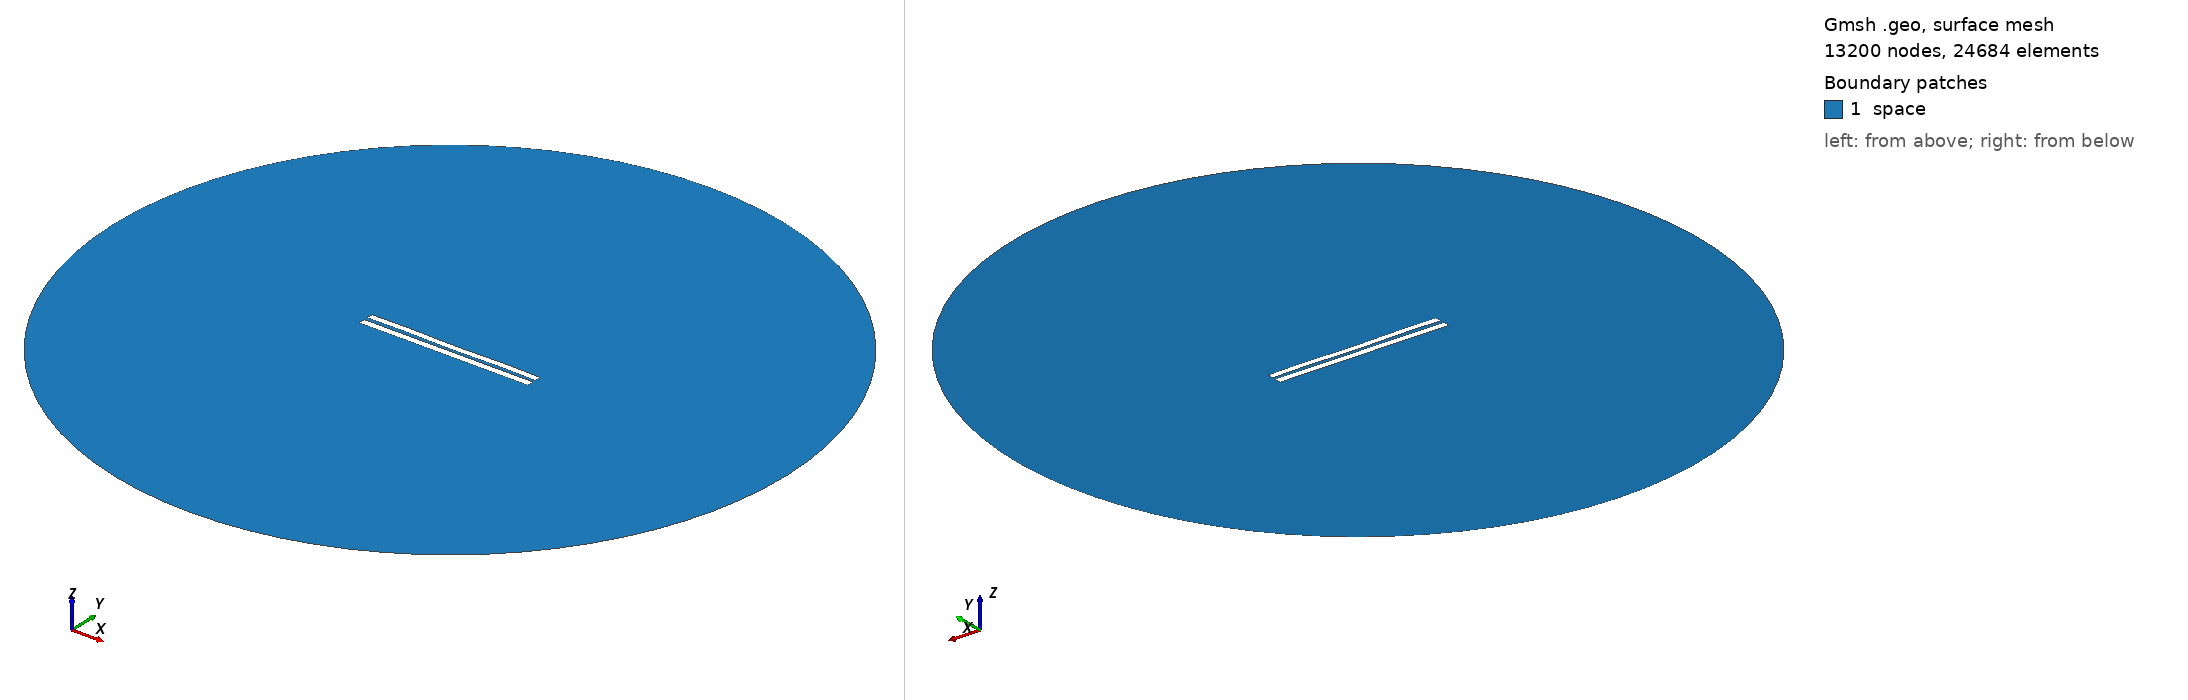

Gmsh geometry script, surface-meshed: 13200 nodes, 24684 surface elements. Boundary patches (legend numbers): 1 space. Left view from above one corner, right view from below the opposite corner. Legend entries are the model's physical surfaces. The drawing asked Gmsh for element sizes between 1% and 20% of the model's largest extent; the script's own settings can give other sizes.

=== 5040.geo (drawn) ===
//---------------------------------------
// Geometry kernel
//---------------------------------------

SetFactory("OpenCASCADE");



//---------------------------------------
// Parameters of the geometry
//---------------------------------------

// Overetch of the upper plate
overetch = 0.125;

// Distance between the plates
distance = 2.25;

// Discretization over the x axis (for the deformation)
nx = 50; 

// Length of the plate
L = 100 - overetch; 

// Number of modes
n = 4; 

// 1st mode coefficient
coeff(1) = -0.15;
beta(1) = 0.596864 * 3.1415926535 / L;

// 2nd mode coefficient
coeff(2) = -0.075;
beta(2) = 1.49418 * 3.1415926535 / L;

// 3rd mode coefficient
coeff(3) = 0.0;
beta(3) = 2.50025 * 3.1415926535 / L;

// 4th mode coefficient
coeff(4) = 0.15;
beta(4) = 3.49999 * 3.1415926535 / L;



//---------------------------------------
// Upper plate (deformed rectangle)
//---------------------------------------

// Coordiantes of the upper plate
xmin = -50;
xmax = 50 - overetch;

// Height of the upper plate
yheight = 4 - 2 * overetch;

// Indexes of the points
UpperID[] = {};
LowerID[] = {};
LeftID[] = {};
RightID[] = {};

// Point index
p = 1;

// Horizontal edges
For i In {1:nx}
    x = xmin + (i-1)*(xmax - xmin)/(nx-1);

    y_bottom = distance / 2 + overetch;
    For j In {1:n}
        C = (Cosh(beta(j)*L) + Cos(beta(j)*L)) / (Sinh(beta(j)*L) + Sin(beta(j)*L));
        y_bottom  = y_bottom + coeff(j) * (Cosh(beta(j)*(x+50)) - Cos(beta(j)*(x+50)) - C * (Sinh(beta(j)*(x+50)) - Sin(beta(j)*(x+50))));
    EndFor

    y_top = y_bottom + yheight;

    Point(p) = {x, y_top, 0, 1.0};
    UpperID[i] = p;
    p = p + 1;

    Point(p) = {x, y_bottom, 0, 1.0};
    LowerID[i] = p;
    p = p + 1;
EndFor

// Create point lists
UpperPts[] = {}; LowerPts[] = {};
For i In {1:nx}
  UpperPts[] += {UpperID[i]};
  LowerPts[] += {LowerID[i]};
EndFor

// Build splines
Spline(1) = {UpperPts[]};
Spline(2) = {LowerPts[]};
Line(3) = {LowerPts[nx-1], UpperPts[nx-1]};
Line(4) = {LowerPts[0], UpperPts[0]};

// Build the plane surface
Curve Loop(1) = {2, 3, -1, -4};
Plane Surface(1) = {1};



//---------------------------------------
// Lower plate (rectangle)
//---------------------------------------

// Vertices
Point(1001) = {-50, -1, 0, 1.0};
Point(1002) = { 50, -1, 0, 1.0};
Point(1003) = { 50,  -5, 0, 1.0};
Point(1004) = {-50,  -5, 0, 1.0};

// Edges
Line(5) = {1001, 1002};
Line(6) = {1002, 1003};
Line(7) = {1003, 1004};
Line(8) = {1004, 1001};

// Plane surface
Line Loop(2) = {5, 6, 7, 8};
Plane Surface(2) = {2}; 



//---------------------------------------
// Outer (fictious) boundary
//---------------------------------------

// Points
Point(1005) = {0, 0, 0};       // Center
Point(1006) = {200, 0, 0};     // Start point
Point(1007) = {0, 200, 0};     // 90 degrees
Point(1008) = {-200, 0, 0};    // 180 degrees
Point(1009) = {0, -200, 0};    // 270 degrees

// Circle arcs (each needs start, center, end)
Circle(9) = {1006, 1005, 1007};
Circle(10) = {1007, 1005, 1008};
Circle(11) = {1008, 1005, 1009};
Circle(12) = {1009, 1005, 1006};

// Plane surface for the entire domain
Curve Loop(3) = {9, 10, 11, 12};
Surface(3) = {3};

// Subtract the plates from the whole domain to obtain the actual domain where we want to solve the equations
BooleanDifference{ Surface{3}; Delete; }{ Surface{1}; Surface{2}; Delete; }




//---------------------------------------
// Transfinite Lines/Curves
//---------------------------------------

// Set the number of points on the boundaries
r = 7;

// Plates
Transfinite Curve {1, 2} = 50*r Using Progression 1;
Transfinite Curve {3, 4} = 2*r Using Progression 1;
Transfinite Line {5, 7} = 50*r Using Progression 1;
Transfinite Line {6, 8} = 2*r Using Progression 1;

// Outer boundary
Transfinite Line {9, 10, 11, 12} = 20 Using Progression 1;



//---------------------------------------
// Physical groups
//---------------------------------------                

// Physical curves (boundaries)
Physical Line("force_segment", 10) = {2};
Physical Line("upper_plate", 11) = {1, 3, 4};
Physical Line("lower_plate", 12) = {5, 6, 7, 8};
Physical Line("boundary", 20) = {9, 10, 11, 12};

// Physical Surfaces
Physical Surface("space", 30) = {3};



//---------------------------------------
// 6. Generate the Mesh
//---------------------------------------

// 2D mesh generation
Mesh 2;
